The GitHub repository qasim418/Chocolathon contains a labelled image folder "images" with 33 categories: cocoa shot amaretto, cocoa shot bourbon, cocoa shot chocolate cake, cocoa shot old fashioned, cocoa shot tequila, cocoa shot whiskey, truffle amaretto, truffle bananas foster, truffle brownie batter, truffle caramel apple cider, truffle champagne, truffle cheesecake, truffle confetti cake, truffle cookies and cream, truffle creamsicle, truffle creme brulee, truffle dulce de leche, truffle espresso martini, truffle grey salt caramel, truffle key lime pie, truffle lemon, truffle manhattan, truffle maple cream, truffle peanut butter caramel, truffle pineapple moscato, truffle pistachio, truffle pumpkin spice latte, truffle raspberry, truffle s mores, truffle salted caramel, truffle strawberry shortcake, truffle tea honey, truffle turtle. Examples follow, each with its label.

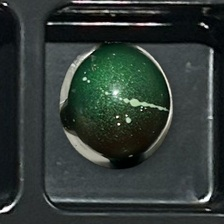
Label: truffle pistachio

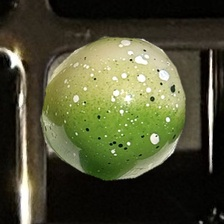
Label: truffle key lime pie

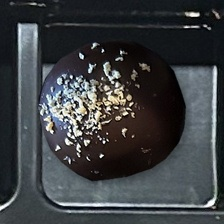
Label: cocoa shot tequila

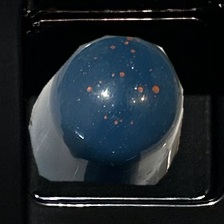
Label: truffle dulce de leche

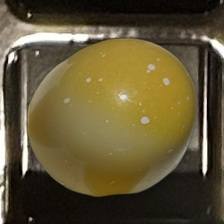
Label: truffle lemon

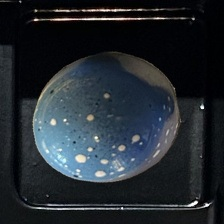
Label: truffle cookies and cream
